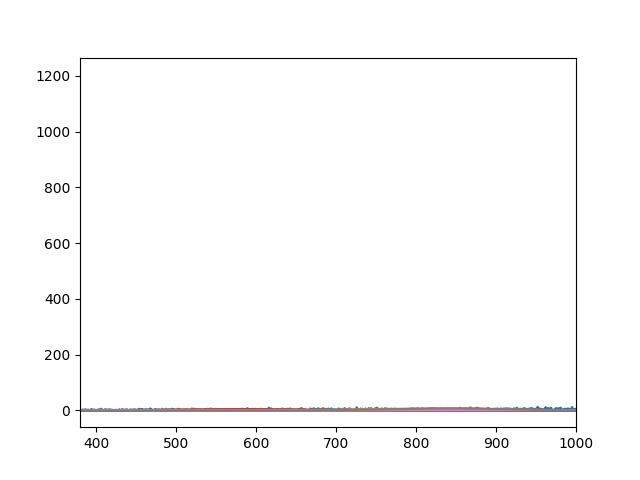

Values plotted in this chart, from the file beside it:
3.346856644556140026e+01, 4.417850770814104600e+00, 1.500272105593168348e+01, 2.040370063606709028e+00, 5.349516867445773016e+01, 7.328838108400709928e+00
5.285352075480125222e+02, 5.778759116616502070e+02, 6.835458703256813351e+02, 7.350000701202172877e+02, 7.307156773006456660e+02, 8.379999999999993179e+02
2.643456939497991209e-01, 9.999997125231584505e+01, 4.630682073598242354e-01, 3.158233137106117283e+01, 1.117361140939427322e-03, 9.999999999999916156e+01
